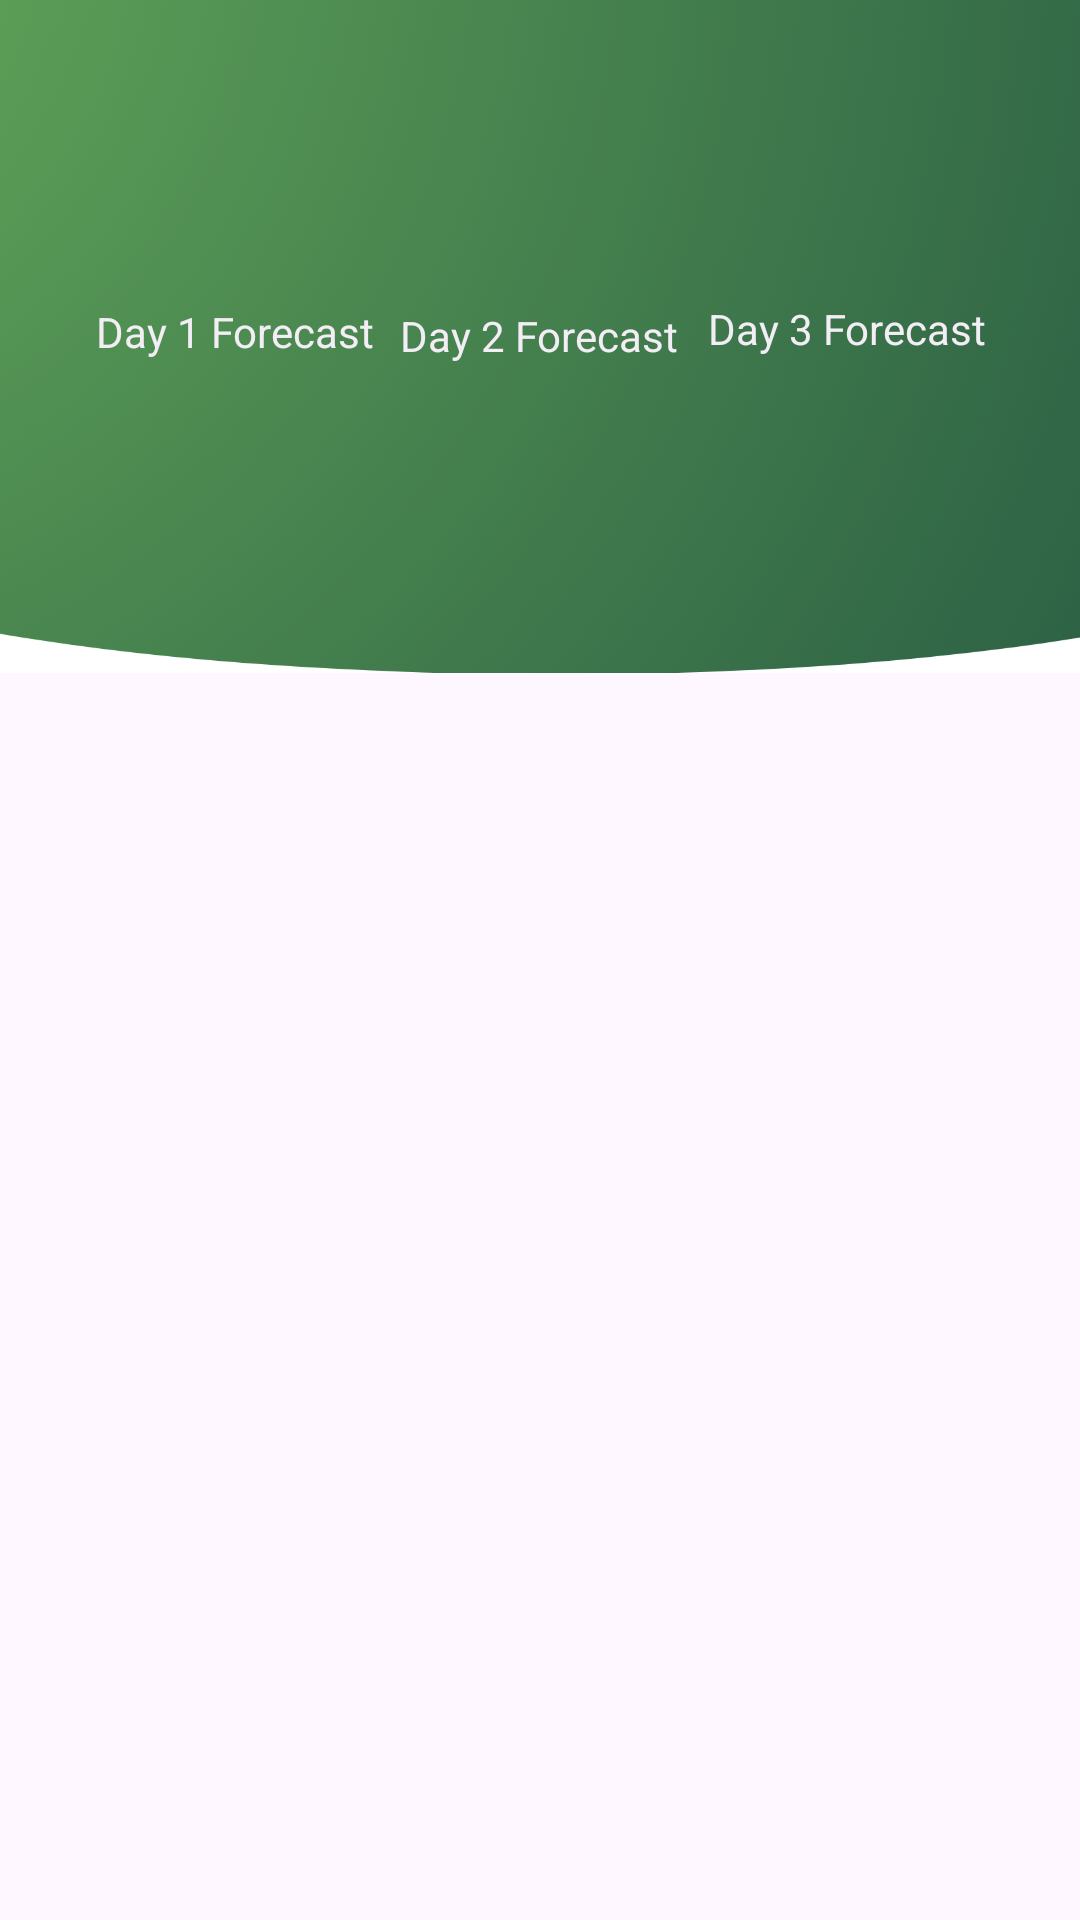

Android layout source for this screen:
<!-- AndroidManifest.xml: application theme Theme.SportsCompiler -->
<!-- res/layout/fragment_main_page.xml -->
<?xml version="1.0" encoding="utf-8"?>
<androidx.constraintlayout.widget.ConstraintLayout xmlns:android="http://schemas.android.com/apk/res/android"
    xmlns:app="http://schemas.android.com/apk/res-auto"
    xmlns:tools="http://schemas.android.com/tools"
    android:layout_width="match_parent"
    android:layout_height="match_parent"
    tools:context=".mainPageFragment">

    

    

    <ImageView
        android:id="@+id/weatherBackground"
        android:layout_width="493dp"
        android:layout_height="342dp"
        android:layout_marginTop="-70dp"
        android:src="@drawable/weatherbackground"
        app:layout_constraintEnd_toEndOf="parent"
        app:layout_constraintHorizontal_bias="0.511"
        app:layout_constraintStart_toStartOf="parent"
        app:layout_constraintTop_toTopOf="parent" />

    

    <ImageView
        android:id="@+id/day3Img"
        android:layout_width="132dp"
        android:layout_height="124dp"
        android:layout_marginEnd="12dp"
        android:layout_marginBottom="180dp"
        android:src="@drawable/ic_launcher_foreground"
        app:layout_constraintBottom_toBottomOf="parent"
        app:layout_constraintEnd_toEndOf="parent"
        app:layout_constraintTop_toTopOf="parent"
        app:layout_constraintVertical_bias="0.0" />

    <ImageView
        android:id="@+id/day2Img"
        android:layout_width="121dp"
        android:layout_height="124dp"
        android:src="@drawable/ic_launcher_foreground"
        app:layout_constraintTop_toTopOf="parent"
        app:layout_constraintStart_toStartOf="parent"
        app:layout_constraintEnd_toEndOf="parent" />

    
    <ImageView
        android:id="@+id/day1Img"
        android:layout_width="125dp"
        android:layout_height="128dp"
        android:layout_marginStart="16dp"
        android:layout_marginBottom="10dp"
        android:src="@drawable/ic_launcher_foreground"
        app:layout_constraintTop_toTopOf="parent"
        app:layout_constraintStart_toStartOf="parent"
        app:layout_constraintBottom_toTopOf="@+id/iconsGuide" />

    

    

    <TextView
        android:id="@+id/day1Txt"
        android:layout_width="100dp"
        android:layout_height="100dp"
        android:layout_marginStart="28dp"
        android:layout_marginTop="-22dp"
        android:text="Day 1 Forecast"
        android:textAlignment="center"
        android:textColor="#F3EDF5"
        app:layout_constraintStart_toStartOf="parent"
        app:layout_constraintTop_toBottomOf="@+id/day1Img" />

    <androidx.constraintlayout.widget.Guideline
        android:id="@+id/iconsGuide"
        android:layout_width="wrap_content"
        android:layout_height="wrap_content"
        android:orientation="horizontal"
        app:layout_constraintGuide_begin="127dp" />

    
    <androidx.constraintlayout.widget.Guideline
        android:id="@+id/txtsGuide"
        android:layout_width="wrap_content"
        android:layout_height="wrap_content"
        android:orientation="horizontal"
        app:layout_constraintGuide_begin="177dp" />

    

    

    

    <TextView
        android:id="@+id/day2Txt"
        android:layout_width="100dp"
        android:layout_height="100dp"
        android:layout_marginTop="-22dp"
        android:text="Day 2 Forecast"
        android:textAlignment="center"
        android:textColor="#F3EDF5"
        app:layout_constraintEnd_toEndOf="parent"
        app:layout_constraintHorizontal_bias="0.498"
        app:layout_constraintStart_toStartOf="parent"
        app:layout_constraintTop_toBottomOf="@+id/day2Img" />

    <TextView
        android:id="@+id/day3Txt"
        android:layout_width="100dp"
        android:layout_height="100dp"
        android:layout_marginTop="100dp"
        android:layout_marginEnd="28dp"
        android:text="Day 3 Forecast"
        android:textAlignment="center"
        android:textColor="#F3EDF5"
        app:layout_constraintEnd_toEndOf="parent"
        app:layout_constraintTop_toTopOf="parent" />

    <androidx.recyclerview.widget.RecyclerView
        android:id="@+id/matchListRecycler"
        android:layout_width="383dp"
        android:layout_height="470dp"
        android:layout_marginStart="16dp"
        android:layout_marginTop="30dp"
        android:layout_marginEnd="16dp"
        app:layout_constraintBottom_toBottomOf="parent"
        app:layout_constraintEnd_toEndOf="parent"
        app:layout_constraintStart_toStartOf="parent"
        app:layout_constraintTop_toBottomOf="@+id/day2Txt"
        app:layout_constraintVertical_bias="0.515" />

</androidx.constraintlayout.widget.ConstraintLayout>
<!-- resources referenced by this layout -->
<resources>
  <!-- drawable weatherbackground: png bitmap (drawable, 931052 bytes) -->
  <style name="Theme.SportsCompiler" parent="Base.Theme.SportsCompiler" />
  <style name="Base.Theme.SportsCompiler" parent="Theme.Material3.DayNight.NoActionBar">
          
          <item name="colorPrimary">@color/green</item>
          <item name="colorAccent">@color/white</item>
      </style>
  <color name="green">#4CAF50</color>
  <color name="white">#FFFFFFFF</color>
</resources>
